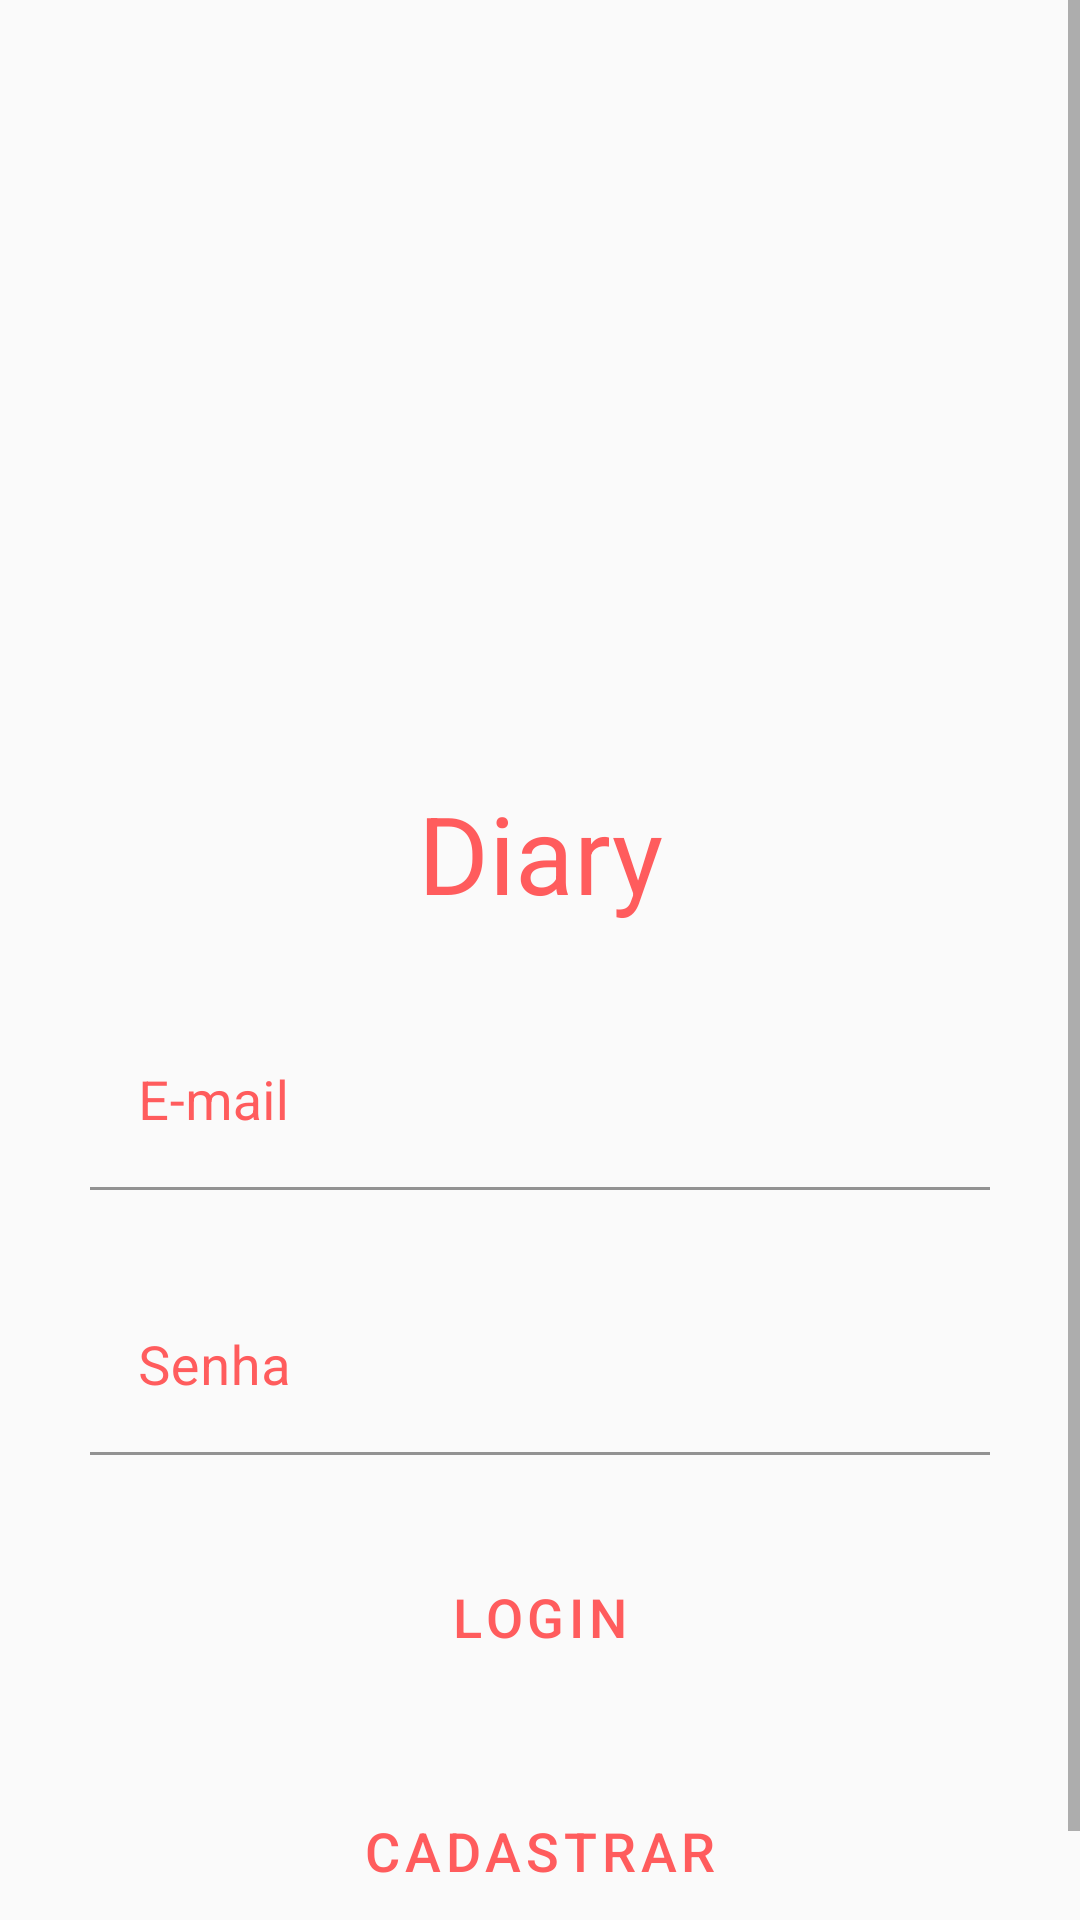

Reconstruct the res/layout file that produces this screen, plus the resources it refers to.
<!-- AndroidManifest.xml: application theme AppTheme -->
<!-- res/layout/activity_main.xml -->
<?xml version="1.0" encoding="utf-8"?>
<ScrollView xmlns:android="http://schemas.android.com/apk/res/android"
    xmlns:app="http://schemas.android.com/apk/res-auto"
    xmlns:tools="http://schemas.android.com/tools"
    style="@style/ScrollView"
    tools:context=".gui.MainActivity">

    <LinearLayout style="@style/LinearLayoutVertical30">

        <androidx.appcompat.widget.AppCompatImageView
            android:layout_width="200dp"
            android:layout_height="200dp"
            app:srcCompat="@drawable/notebook512"
            android:layout_gravity="center_horizontal"/>

        <androidx.appcompat.widget.AppCompatTextView
            style="@style/title"
            android:text="@string/app_name"
            android:layout_marginTop="30dp"
            android:id="@+id/name_login_textview"/>


        <com.google.android.material.textfield.TextInputLayout
            style="@style/TextInputLayoutFilledBox"
            android:id="@+id/email_login_layout">

            <com.google.android.material.textfield.TextInputEditText
                android:id="@+id/email_login_edit"
                android:hint="@string/email"
                android:inputType="textEmailAddress"
                style="@style/TextInputEditText"/>

        </com.google.android.material.textfield.TextInputLayout>


        <com.google.android.material.textfield.TextInputLayout
            style="@style/TextInputLayoutFilledBox"
            android:id="@+id/password_login_layout">

            <com.google.android.material.textfield.TextInputEditText
                android:id="@+id/password_login_edit"
                android:hint="@string/password"
                android:inputType="textPassword"
                style="@style/TextInputEditText"/>

        </com.google.android.material.textfield.TextInputLayout>


        <com.google.android.material.button.MaterialButton
            android:id="@+id/login_login_button"
            android:text="@string/login"
            style="@style/MaterialButtonText"
            android:onClick="login"/>

        <com.google.android.material.button.MaterialButton
            android:id="@+id/signup_login_button"
            android:text="@string/sign_up"
            style="@style/MaterialButtonText"
            android:onClick="signUp"/>

    </LinearLayout>




</ScrollView>
<!-- resources referenced by this layout -->
<resources>
  <string name="app_name">Diary</string>
  <string name="email">E-mail</string>
  <string name="login">Login</string>
  <string name="password">Senha</string>
  <string name="sign_up">Cadastrar</string>
  <style name="LinearLayoutVertical30">
          <item name="android:layout_width">match_parent</item>
          <item name="android:layout_height">wrap_content</item>
          <item name="android:orientation">vertical</item>
          <item name="android:padding">30dp</item>
      </style>
  <style name="MaterialButtonText" parent="Widget.MaterialComponents.Button.TextButton">
          <item name="android:layout_width">match_parent</item>
          <item name="android:layout_height">wrap_content</item>
          <item name="android:layout_marginTop">30dp</item>
          <item name="android:textSize">18sp</item>
          <item name="strokeColor">@color/colorPrimary</item>
      </style>
  <style name="ScrollView">
          <item name="android:layout_height">match_parent</item>
          <item name="android:layout_width">match_parent</item>
      </style>
  <style name="TextInputEditText">
          <item name="android:layout_width">match_parent</item>
          <item name="android:layout_height">wrap_content</item>
          <item name="android:maxLength">100</item>
          <item name="android:textSize">18sp</item>
          <item name="android:backgroundTint">@color/transparent</item>
      </style>
  <style name="TextInputLayoutFilledBox" parent="Widget.MaterialComponents.TextInputLayout.FilledBox">
          <item name="android:layout_width">match_parent</item>
          <item name="android:layout_height">wrap_content</item>
          <item name="android:layout_marginTop">30dp</item>
          <item name="boxBackgroundColor">@color/transparent</item>
          <item name="android:textColorHint">@color/colorPrimary</item>
      </style>
  <style name="title">
          <item name="android:layout_width">match_parent</item>
          <item name="android:layout_height">wrap_content</item>
          <item name="android:textSize">36sp</item>
          <item name="android:textColor">@color/colorPrimary</item>
          <item name="android:textAlignment">center</item>
      </style>
  <style name="AppTheme" parent="Theme.MaterialComponents.Light.Bridge">
          
          <item name="colorPrimary">@color/colorPrimary</item>
          <item name="colorPrimaryDark">@color/colorPrimaryDark</item>
          <item name="colorAccent">@color/colorAccent</item>
          <item name="windowActionBar">false</item>
          <item name="windowNoTitle">true</item>
      </style>
  <color name="colorPrimary">#FF5C5D</color>
  <color name="transparent">#00000000</color>
  <color name="colorPrimaryDark">#c62333</color>
  <color name="colorAccent">#FF5C5D</color>
</resources>
